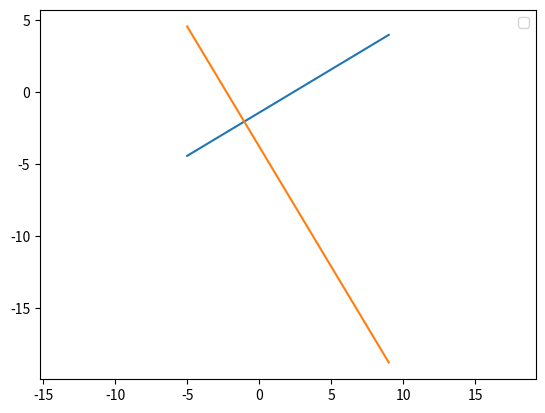

This chart was generated by the following Python code:
import matplotlib.pyplot as plt
import numpy as np

plt.axis('equal')

x=np.arange(-5,10,1)

y=(3*x-7)/5
plt.plot(x,y)

y1=(-5*(4*x+9))/12
plt.plot(x,y1)
plt.legend()
plt.show()